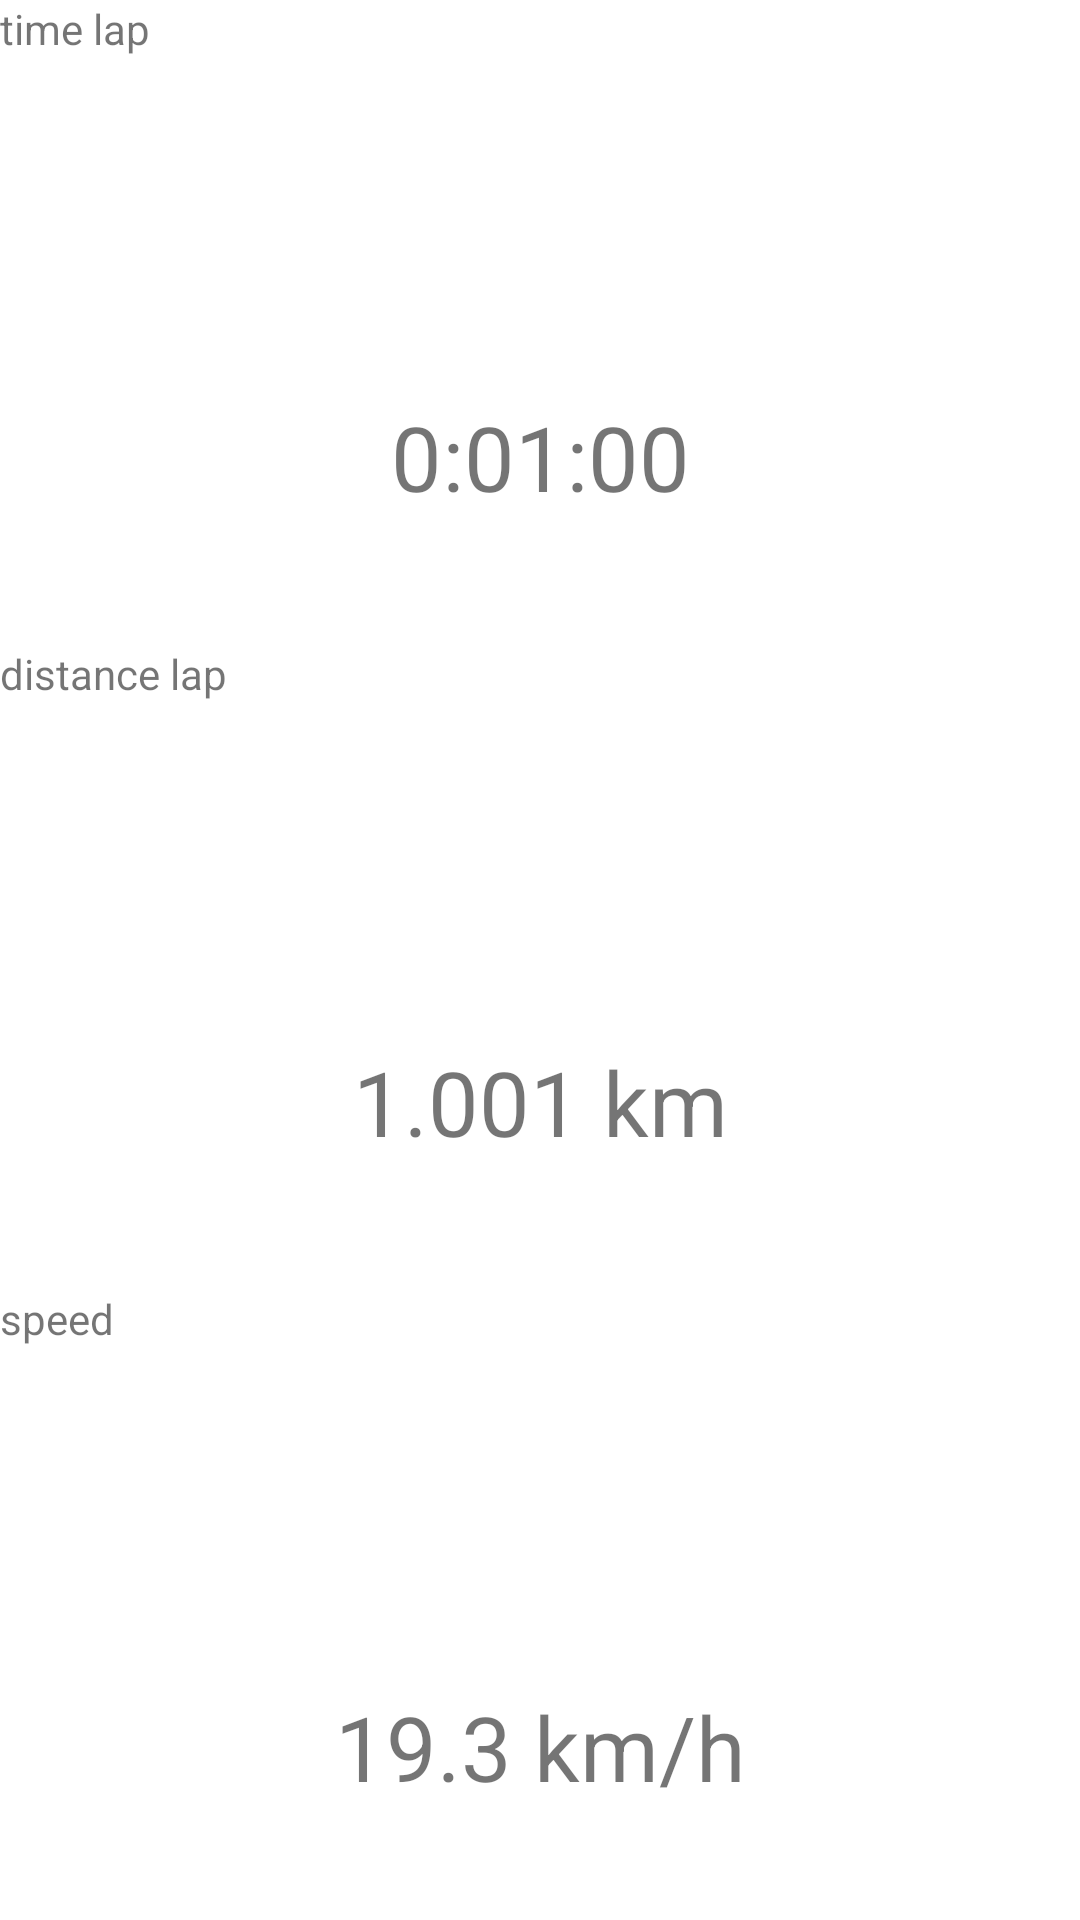

Layout XML and referenced resources for this Android screen:
<!-- AndroidManifest.xml: fallback theme Theme.MaterialComponents.DayNight.NoActionBar -->
<!-- res/layout/lap_summary_dialog.xml -->
<?xml version="1.0" encoding="utf-8"?>
<LinearLayout xmlns:android="http://schemas.android.com/apk/res/android"
    android:id="@+id/timeLayout"
    android:layout_width="fill_parent"
    android:layout_height="wrap_content"
    android:orientation="vertical">

    <TextView
        android:layout_width="fill_parent"
        android:layout_height="wrap_content"
        android:layout_weight="1"
        android:gravity="left"
        android:text="@string/time_lap" />

    <TextView
        android:id="@+id/textViewLapTime"
        android:layout_width="fill_parent"
        android:layout_height="wrap_content"
        android:layout_weight="1"
        android:gravity="center"
        android:text="0:01:00"
        android:textSize="30dp" />

    <TextView
        android:layout_width="fill_parent"
        android:layout_height="wrap_content"
        android:layout_weight="1"
        android:gravity="left"
        android:paddingTop="5dp"
        android:text="@string/distance_lap" />

    <TextView
        android:id="@+id/textViewLapDistance"
        android:layout_width="fill_parent"
        android:layout_height="wrap_content"
        android:layout_weight="1"
        android:gravity="center"
        android:text="1.001 km"
        android:textSize="30dp" />

    <TextView
        android:layout_width="fill_parent"
        android:layout_height="wrap_content"
        android:layout_weight="1"
        android:gravity="left"
        android:paddingTop="5dp"
        android:text="@string/speed" />

    <TextView
        android:id="@+id/textViewLapSpeed"
        android:layout_width="fill_parent"
        android:layout_height="wrap_content"
        android:layout_weight="1"
        android:gravity="center"
        android:text="19.3 km/h"
        android:textSize="30dp" />


</LinearLayout>
<!-- resources referenced by this layout -->
<resources>
  <string name="distance_lap">distance lap</string>
  <string name="speed">speed</string>
  <string name="time_lap">time lap</string>
</resources>
